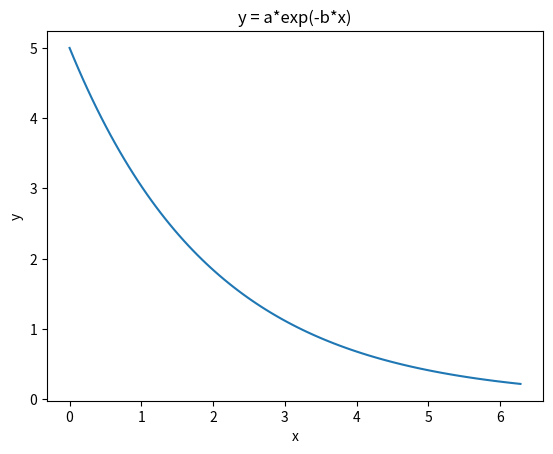

Write the Python code that produced this figure.
# imports the stuff i need to use for this program
import numpy as np
import matplotlib.pyplot as plt

x = np.linspace(0, 2*np.pi, 100) # makes my range

# seting my a and b values as said in the problem statmnent 
a = 5
b = 0.5 

# the functiuon for my program
def my_function(x):
    return a * np.exp(-b * x)

y = my_function(x) # call my functions for any value of x and get a y value

plt.plot(x, y) # plots the points made in my function

# just labaels on the graph and saving as pdf
plt.xlabel("x")
plt.ylabel("y")

plt.title("y = a*exp(-b*x)")

plt.savefig("plot.pdf")

#shows the graph
plt.show()
